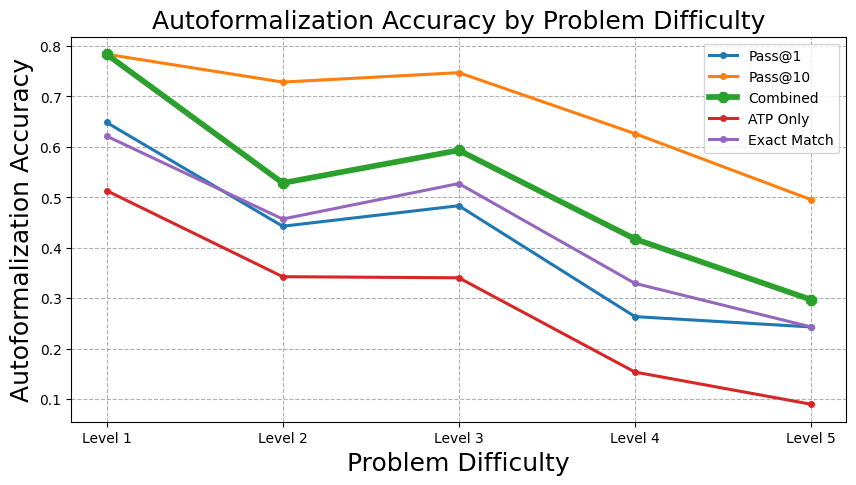

Write Python code to recreate this figure.
import matplotlib.pyplot as plt
import numpy as np

levels = ["Level 1", "Level 2", "Level 3", "Level 4", "Level 5"]
pass_at_1 = [
    0.6486486486486487,
    0.44285714285714284,
    0.4835164835164835,
    0.26373626373626374,
    0.24324324324324326,
]
pass_at_10 = [
    0.7837837837837838,
    0.7285714285714285,
    0.7472527472527473,
    0.6263736263736264,
    0.4954954954954955,
]
naive_pred = [
    0.5135135135135135,
    0.34285714285714286,
    0.34065934065934067,
    0.15384615384615385,
    0.09009009009009009,
]
naive_majority_pred = [
    0.6216216216216216,
    0.45714285714285713,
    0.5274725274725275,
    0.32967032967032966,
    0.24324324324324326,
]
symbolic_pred = [
    0.7837837837837838,
    0.5285714285714286,
    0.5934065934065934,
    0.3956043956043956,
    0.3063063063063063,
]
semantic_pred = [
    0.7297297297297297,
    0.5857142857142857,
    0.5054945054945055,
    0.4065934065934066,
    0.3153153153153153,
]
cluster_pred = [
    0.7837837837837838,
    0.5285714285714286,
    0.5934065934065934,
    0.4175824175824176,
    0.2972972972972973,
]

fontsize = 18
plt.rcParams["font.family"] = "Times New Roman"
# plt.rcParams['text.usetex'] = True
plt.rcParams["mathtext.fontset"] = "stix"
# plt.rc("font", size=fontsize)
plt.figure(figsize=(10, 5))
# 绘制三条曲线
plt.plot(levels, pass_at_1, marker=".", markersize=8, label="Pass@1", linewidth=2.2)
plt.plot(levels, pass_at_10, marker=".", markersize=8, label="Pass@10", linewidth=2.2)
plt.plot(
    levels, cluster_pred, marker="8", markersize=8, label="Combined", linewidth=4.1
)
plt.plot(levels, naive_pred, marker=".", markersize=8, label="ATP Only", linewidth=2.2)
plt.plot(
    levels,
    naive_majority_pred,
    marker=".",
    markersize=8,
    label="Exact Match",
    linewidth=2.2,
)

# 添加标签和标题
plt.xlabel("Problem Difficulty", fontsize=fontsize)
plt.ylabel("Autoformalization Accuracy", fontsize=fontsize)
plt.title("Autoformalization Accuracy by Problem Difficulty", fontsize=fontsize)
# plt.title('Save Human check times per problem')

plt.grid(True, linestyle="--")
# 添加图例
plt.legend()
# 保存图形为 PDF 矢量格式
plt.savefig("difficulty_level.pdf", format="pdf", bbox_inches="tight")

# 显示图形
plt.show()
